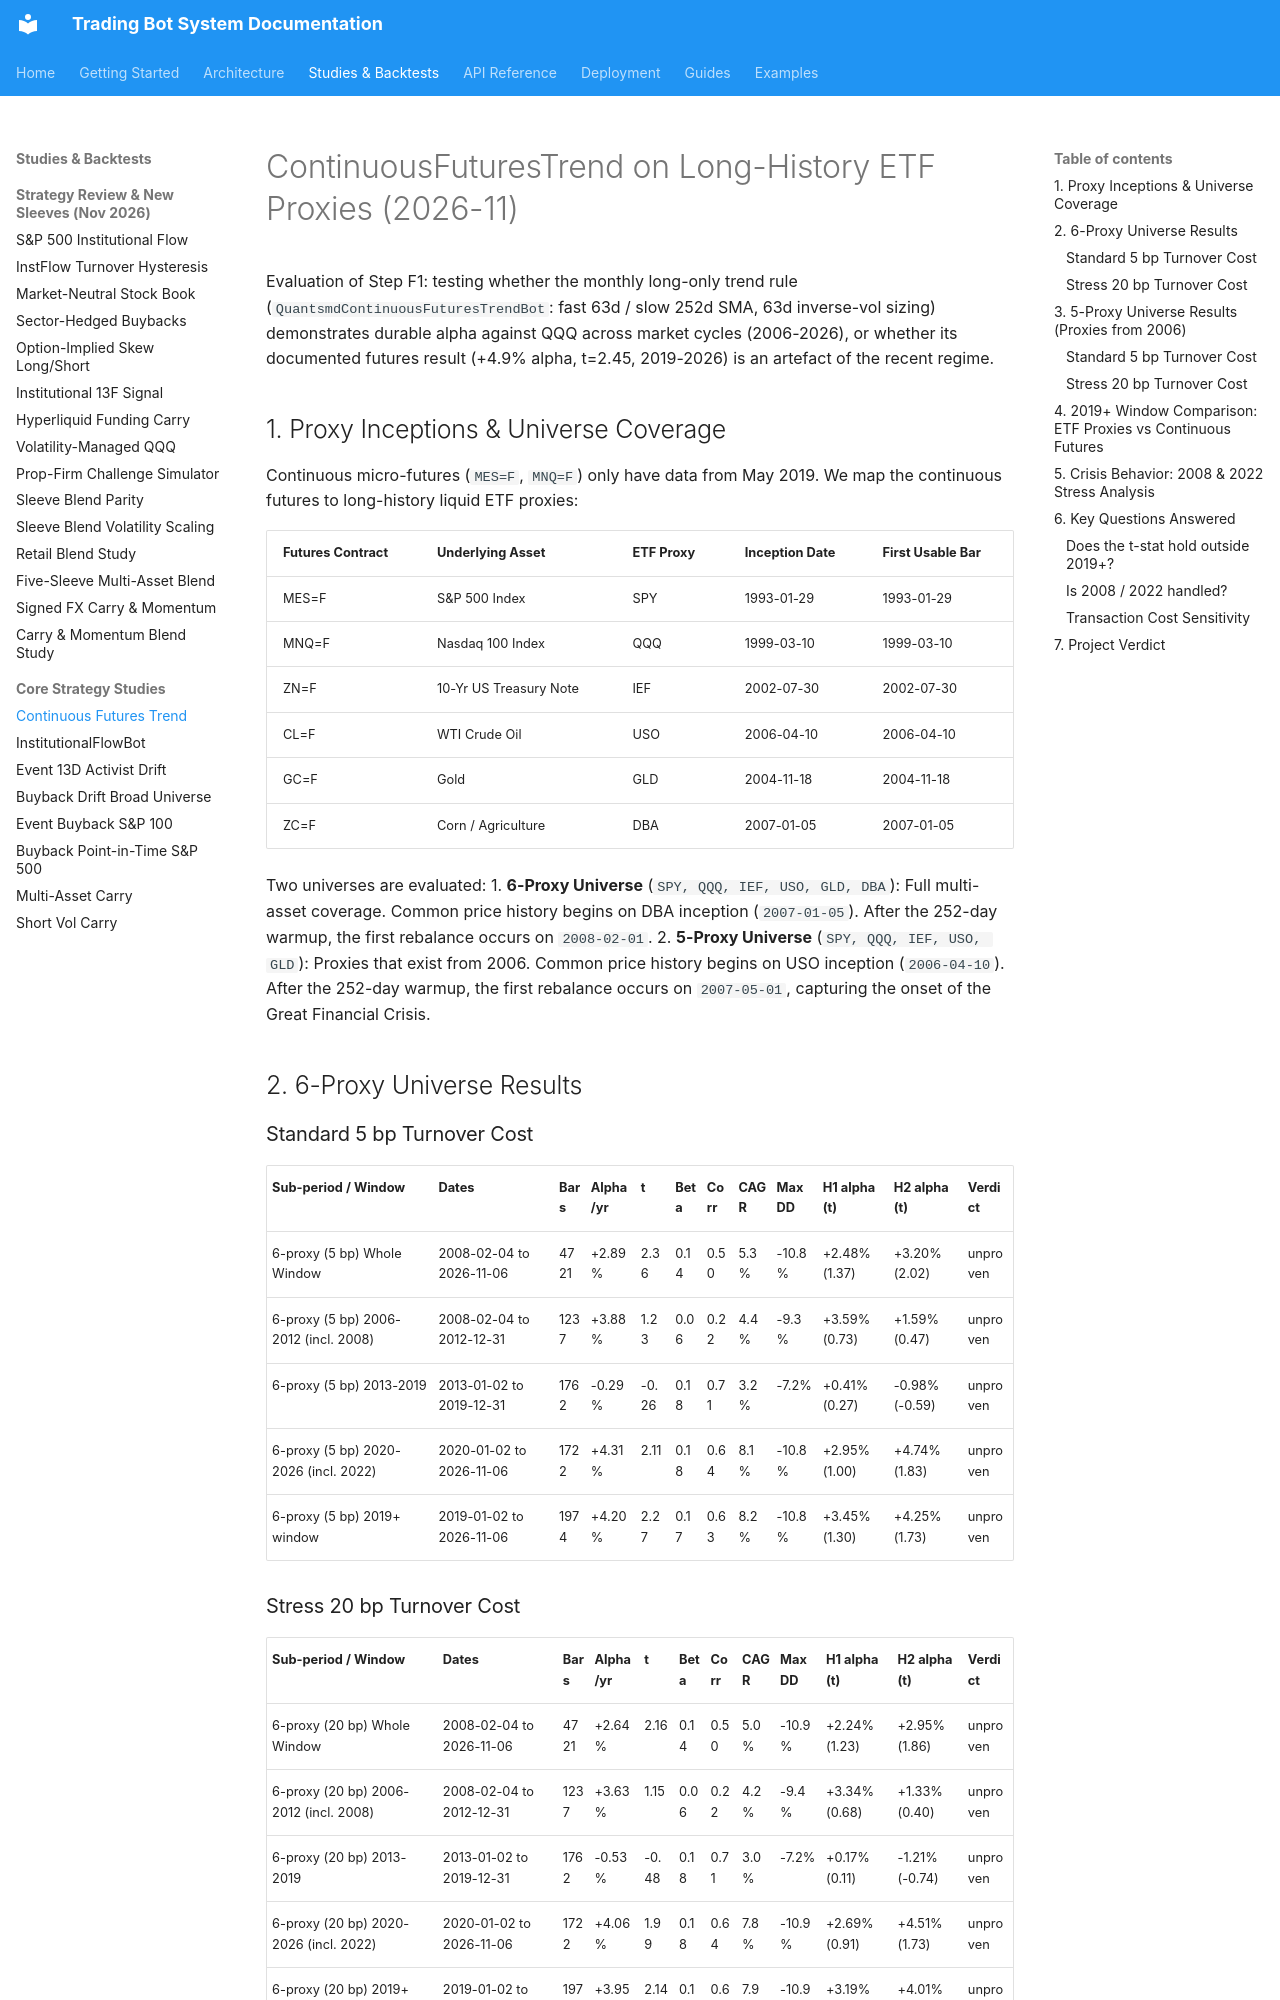

repository: JustinGuese/python_tradingbot_framework · page: backtests/cft-longhistory-2026-11/index.html · generator: mkdocs

# ContinuousFuturesTrend on Long-History ETF Proxies (2026-11)

Evaluation of Step F1: testing whether the monthly long-only trend rule
(`QuantsmdContinuousFuturesTrendBot`: fast 63d / slow 252d SMA, 63d inverse-vol sizing)
demonstrates durable alpha against QQQ across market cycles (2006-2026), or whether
its documented futures result (+4.9% alpha, t=2.45, 2019-2026) is an artefact of the recent regime.

## 1. Proxy Inceptions & Universe Coverage

Continuous micro-futures (`MES=F`, `MNQ=F`) only have data from May 2019.
We map the continuous futures to long-history liquid ETF proxies:

| Futures Contract | Underlying Asset | ETF Proxy | Inception Date | First Usable Bar |
|---|---|---|---|---|
| MES=F | S&P 500 Index | SPY | 1993-01-29 | 1993-01-29 |
| MNQ=F | Nasdaq 100 Index | QQQ | 1999-03-10 | 1999-03-10 |
| ZN=F | 10-Yr US Treasury Note | IEF | 2002-07-30 | 2002-07-30 |
| CL=F | WTI Crude Oil | USO | 2006-04-10 | 2006-04-10 |
| GC=F | Gold | GLD | 2004-11-18 | 2004-11-18 |
| ZC=F | Corn / Agriculture | DBA | 2007-01-05 | 2007-01-05 |

Two universes are evaluated:
1. **6-Proxy Universe** (`SPY, QQQ, IEF, USO, GLD, DBA`): Full multi-asset coverage.
   Common price history begins on DBA inception (`2007-01-05`). After the 252-day warmup,
   the first rebalance occurs on `2008-02-01`.
2. **5-Proxy Universe** (`SPY, QQQ, IEF, USO, GLD`): Proxies that exist from 2006.
   Common price history begins on USO inception (`2006-04-10`). After the 252-day warmup,
   the first rebalance occurs on `2007-05-01`, capturing the onset of the Great Financial Crisis.

## 2. 6-Proxy Universe Results

### Standard 5 bp Turnover Cost

| Sub-period / Window | Dates | Bars | Alpha/yr | t | Beta | Corr | CAGR | Max DD | H1 alpha (t) | H2 alpha (t) | Verdict |
|---|---|---|---|---|---|---|---|---|---|---|---|
| 6-proxy (5 bp) Whole Window | 2008-02-04 to 2026-11-06 | 4721 | +2.89% | 2.36 | 0.14 | 0.50 | 5.3% | -10.8% | +2.48% (1.37) | +3.20% (2.02) | unproven |
| 6-proxy (5 bp) 2006-2012 (incl. 2008) | 2008-02-04 to 2012-12-31 | 1237 | +3.88% | 1.23 | 0.06 | 0.22 | 4.4% | -9.3% | +3.59% (0.73) | +1.59% (0.47) | unproven |
| 6-proxy (5 bp) 2013-2019 | 2013-01-02 to 2019-12-31 | 1762 | -0.29% | -0.26 | 0.18 | 0.71 | 3.2% | -7.2% | +0.41% (0.27) | -0.98% (-0.59) | unproven |
| 6-proxy (5 bp) 2020-2026 (incl. 2022) | 2020-01-02 to 2026-11-06 | 1722 | +4.31% | 2.11 | 0.18 | 0.64 | 8.1% | -10.8% | +2.95% (1.00) | +4.74% (1.83) | unproven |
| 6-proxy (5 bp) 2019+ window | 2019-01-02 to 2026-11-06 | 1974 | +4.20% | 2.27 | 0.17 | 0.63 | 8.2% | -10.8% | +3.45% (1.30) | +4.25% (1.73) | unproven |

### Stress 20 bp Turnover Cost

| Sub-period / Window | Dates | Bars | Alpha/yr | t | Beta | Corr | CAGR | Max DD | H1 alpha (t) | H2 alpha (t) | Verdict |
|---|---|---|---|---|---|---|---|---|---|---|---|
| 6-proxy (20 bp) Whole Window | 2008-02-04 to 2026-11-06 | 4721 | +2.64% | 2.16 | 0.14 | 0.50 | 5.0% | -10.9% | +2.24% (1.23) | +2.95% (1.86) | unproven |
| 6-proxy (20 bp) 2006-2012 (incl. 2008) | 2008-02-04 to 2012-12-31 | 1237 | +3.63% | 1.15 | 0.06 | 0.22 | 4.2% | -9.4% | +3.34% (0.68) | +1.33% (0.40) | unproven |
| 6-proxy (20 bp) 2013-2019 | 2013-01-02 to 2019-12-31 | 1762 | -0.53% | -0.48 | 0.18 | 0.71 | 3.0% | -7.2% | +0.17% (0.11) | -1.21% (-0.74) | unproven |
| 6-proxy (20 bp) 2020-2026 (incl. 2022) | 2020-01-02 to 2026-11-06 | 1722 | +4.06% | 1.99 | 0.18 | 0.64 | 7.8% | -10.9% | +2.69% (0.91) | +4.51% (1.73) | unproven |
| 6-proxy (20 bp) 2019+ window | 2019-01-02 to 2026-11-06 | 1974 | +3.95% | 2.14 | 0.17 | 0.63 | 7.9% | -10.9% | +3.19% (1.20) | +4.01% (1.63) | unproven |

## 3. 5-Proxy Universe Results (Proxies from 2006)
